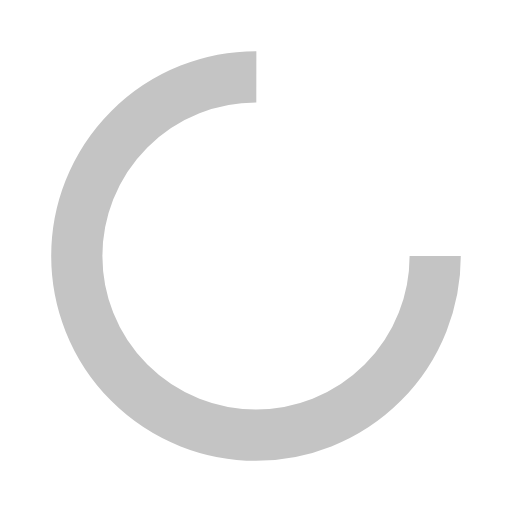
t = 0.00 s
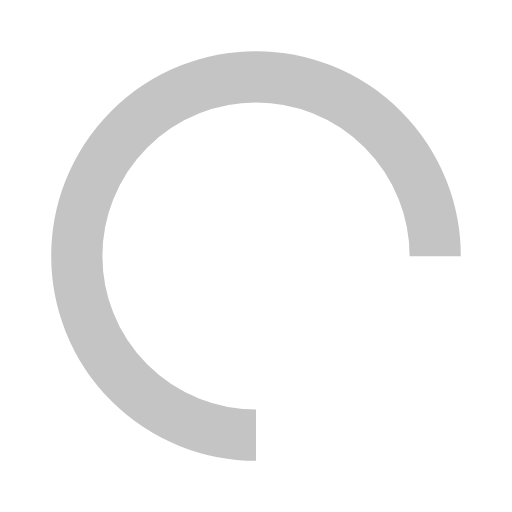
t = 0.25 s
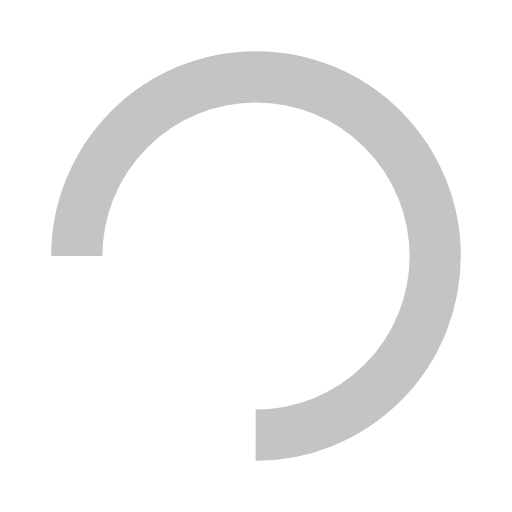
t = 0.50 s
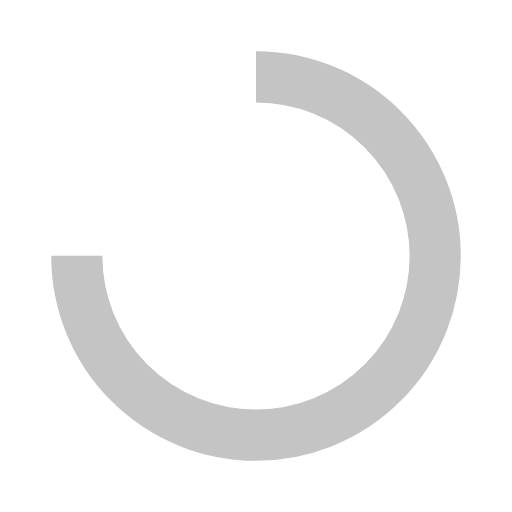
t = 0.75 s

The animated SVG that drew these frames (rendered in a browser with its animation timeline set to each time). Animation: 1 SMIL element (animateTransform=1); one cycle of 1.00 s, repeats indefinitely.

<svg xmlns="http://www.w3.org/2000/svg" viewBox="0 0 100 100" preserveAspectRatio="xMidYMid" width="200" height="200" style="shape-rendering: auto; display: block; background: rgba(255, 255, 255, 0.106);" xmlns:xlink="http://www.w3.org/1999/xlink"><g><circle stroke-dasharray="164.93361431346415 56.97787143782138" r="35" stroke-width="10" stroke="#c4c4c4" fill="none" cy="50" cx="50">
  <animateTransform keyTimes="0;1" values="0 50 50;360 50 50" dur="1s" repeatCount="indefinite" type="rotate" attributeName="transform"></animateTransform>
</circle><g></g></g><!-- [ldio] generated by https://loading.io --></svg>